Photos from the image-classification dataset "data-split" in the GitHub repository Grace-Hephzibah/Automobile-Parts-Classifier. Its 14 classes are: bevel gear, bearing, clutch, cylincer, filter, fuel tank, helical gear, piston, rack and pinion, shock absorber, spark plug, spur gear, valve, wheel.

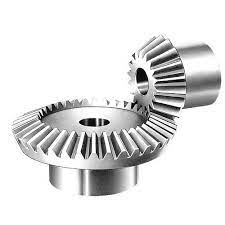
Label: bevel gear

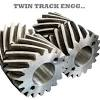
Label: helical gear

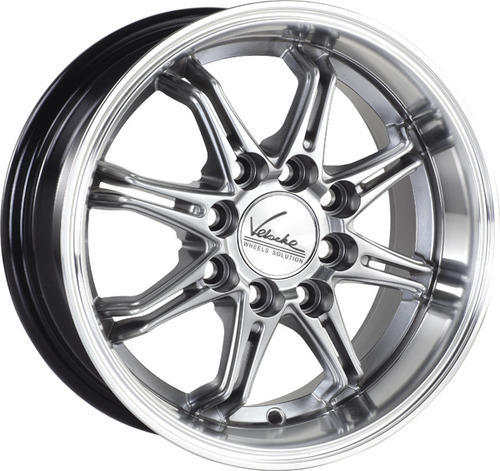
Label: wheel

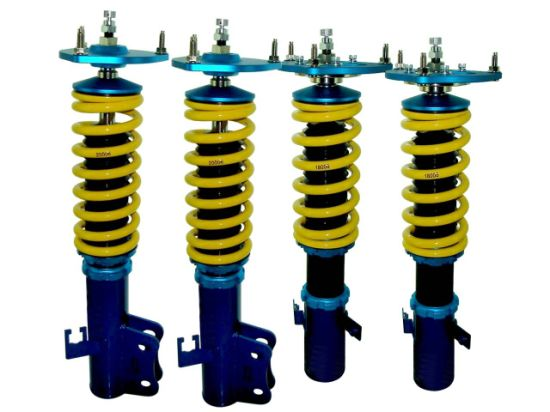
Label: shock absorber

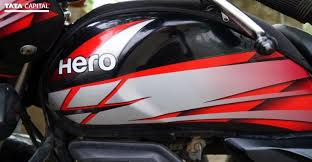
Label: fuel tank

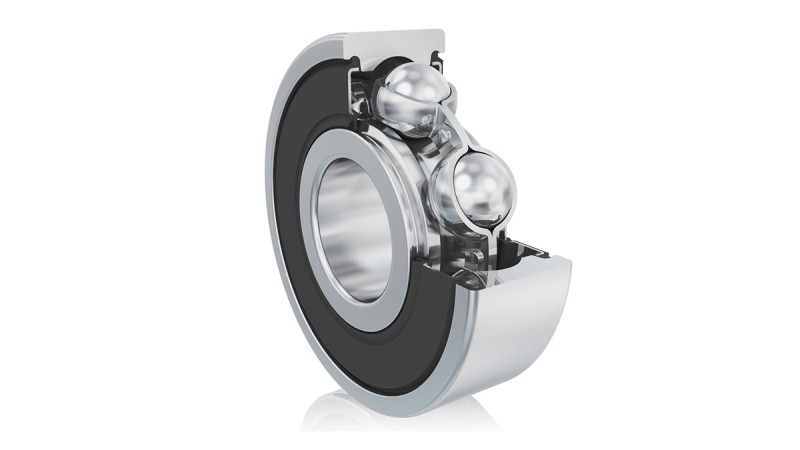
Label: bearing
